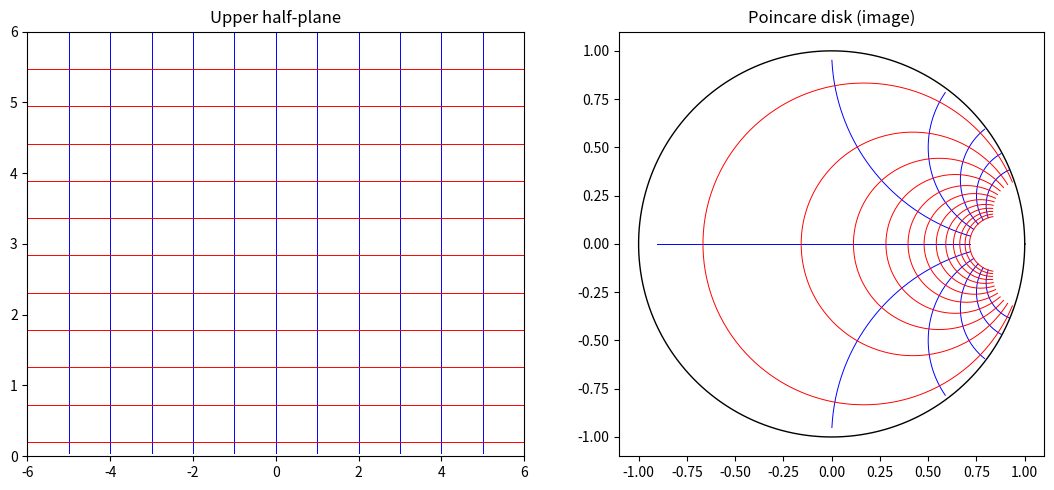

Generate this figure with matplotlib:
import numpy as np
import matplotlib.pyplot as plt

def cayley(z):
    return (z - 1j) / (z + 1j)

fig, (ax1, ax2) = plt.subplots(1, 2, figsize=(11, 5))
t = np.linspace(-6, 6, 400)
for x0 in np.linspace(-5, 5, 11):        # vertical lines
    z = x0 + 1j * np.linspace(0.05, 6, 400)
    ax1.plot(z.real, z.imag, 'b', lw=0.7)
    w = cayley(z); ax2.plot(w.real, w.imag, 'b', lw=0.7)
for y0 in np.linspace(0.2, 6, 12):       # horizontal lines
    z = t + 1j * y0
    ax1.plot(z.real, z.imag, 'r', lw=0.7)
    w = cayley(z); ax2.plot(w.real, w.imag, 'r', lw=0.7)
ax1.set_title("Upper half-plane"); ax1.set_xlim(-6, 6); ax1.set_ylim(0, 6)
theta = np.linspace(0, 2*np.pi, 200)
ax2.plot(np.cos(theta), np.sin(theta), 'k', lw=1)
ax2.set_title("Poincare disk (image)"); ax2.set_aspect('equal')
plt.tight_layout(); plt.savefig("cayley_grid.png", dpi=150)
print("saved cayley_grid.png")
